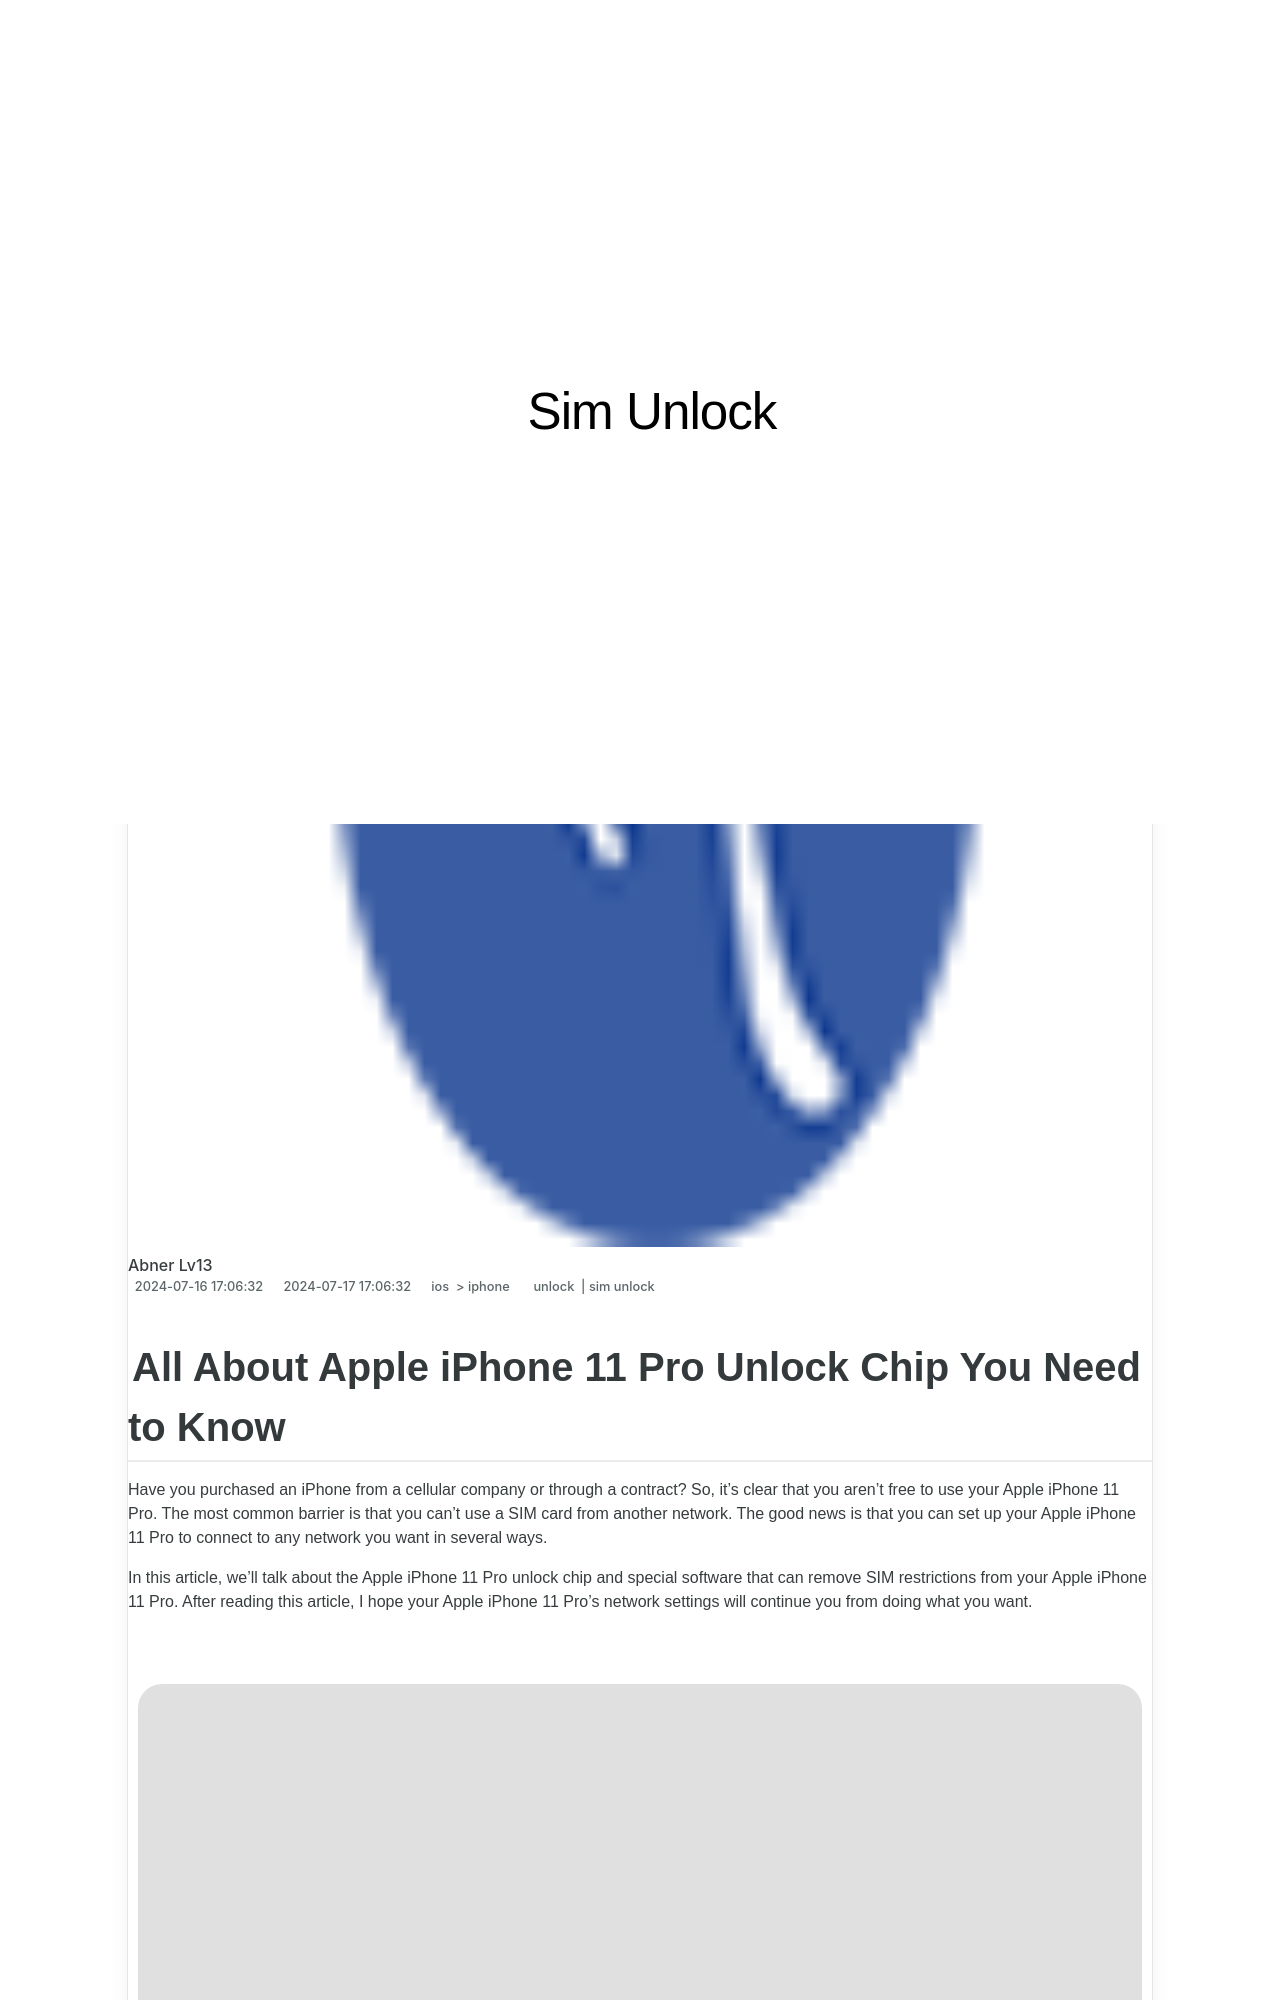

repository: techidaily/site-sim-unlock · page: all-about-apple-iphone-11-pro-unlock-chip-you-need-to-know-by-drfone-ios/index.html · generator: jekyll

---
title: All About Apple iPhone 11 Pro Unlock Chip You Need to Know
date: 2024-07-16T17:06:32.826Z
updated: 2024-07-17T17:06:32.826Z
tags: 
  - unlock
  - sim unlock
categories:
  - ios
  - iphone
description: This article describes All About Apple iPhone 11 Pro Unlock Chip You Need to Know
excerpt: This article describes All About Apple iPhone 11 Pro Unlock Chip You Need to Know
keywords: unlock cricket iphone,unlock verizon iphone,imei check iphone,unlock telstra iphone,unlock iphone online,unlock iphone tool
thumbnail: https://thmb.techidaily.com/a1ac37f5d8004b4ebc86b20658724b93ef9aff951f603f30c9c8797a450783bc.jpg
---

## All About Apple iPhone 11 Pro Unlock Chip You Need to Know

Have you purchased an iPhone from a cellular company or through a contract? So, it's clear that you aren't free to use your Apple iPhone 11 Pro. The most common barrier is that you can't use a SIM card from another network. The good news is that you can set up your Apple iPhone 11 Pro to connect to any network you want in several ways.

In this article, we'll talk about the Apple iPhone 11 Pro unlock chip and special software that can remove SIM restrictions from your Apple iPhone 11 Pro. After reading this article, I hope your Apple iPhone 11 Pro's network settings will continue you from doing what you want.

<!-- affiliate ads begin -->
<a href="https://store.iobit.com/order/checkout.php?PRODS=1468905&QTY=1&AFFILIATE=108875&CART=1"><img src="https://secure.avangate.com/images/merchant/184260348236f9554fe9375772ff966e/ascscan_728x90.png" border="0"></a>
<!-- affiliate ads end -->
